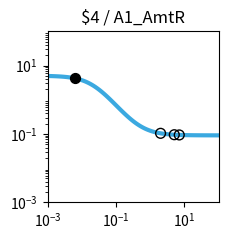

Write the Python code that produced this figure. (Note: this script raises an exception after producing the figure.)
import matplotlib.pyplot as plt
import matplotlib.ticker as ticker
import numpy as np

fig, ax = plt.subplots(figsize=(2.5,2.5))

plt.xlim(1.000000e-03, 1.000000e+02)
plt.ylim(1.000000e-03, 1.000000e+02)

x = np.array([1.000000e-03,1.122018e-03,1.258925e-03,1.412538e-03,1.584893e-03,1.778279e-03,1.995262e-03,2.238721e-03,2.511886e-03,2.818383e-03,3.162278e-03,3.548134e-03,3.981072e-03,4.466836e-03,5.011872e-03,5.623413e-03,6.309573e-03,7.079458e-03,7.943282e-03,8.912509e-03,1.000000e-02,1.122018e-02,1.258925e-02,1.412538e-02,1.584893e-02,1.778279e-02,1.995262e-02,2.238721e-02,2.511886e-02,2.818383e-02,3.162278e-02,3.548134e-02,3.981072e-02,4.466836e-02,5.011872e-02,5.623413e-02,6.309573e-02,7.079458e-02,7.943282e-02,8.912509e-02,1.000000e-01,1.122018e-01,1.258925e-01,1.412538e-01,1.584893e-01,1.778279e-01,1.995262e-01,2.238721e-01,2.511886e-01,2.818383e-01,3.162278e-01,3.548134e-01,3.981072e-01,4.466836e-01,5.011872e-01,5.623413e-01,6.309573e-01,7.079458e-01,7.943282e-01,8.912509e-01,1.000000e+00,1.122018e+00,1.258925e+00,1.412538e+00,1.584893e+00,1.778279e+00,1.995262e+00,2.238721e+00,2.511886e+00,2.818383e+00,3.162278e+00,3.548134e+00,3.981072e+00,4.466836e+00,5.011872e+00,5.623413e+00,6.309573e+00,7.079458e+00,7.943282e+00,8.912509e+00,1.000000e+01,1.122018e+01,1.258925e+01,1.412538e+01,1.584893e+01,1.778279e+01,1.995262e+01,2.238721e+01,2.511886e+01,2.818383e+01,3.162278e+01,3.548134e+01,3.981072e+01,4.466836e+01,5.011872e+01,5.623413e+01,6.309573e+01,7.079458e+01,7.943282e+01,8.912509e+01,1.000000e+02,])
y = np.array([4.950744e+00,4.937165e+00,4.921475e+00,4.903362e+00,4.882475e+00,4.858420e+00,4.830758e+00,4.799000e+00,4.762613e+00,4.721013e+00,4.673573e+00,4.619631e+00,4.558498e+00,4.489471e+00,4.411861e+00,4.325011e+00,4.228334e+00,4.121352e+00,4.003734e+00,3.875348e+00,3.736297e+00,3.586967e+00,3.428047e+00,3.260549e+00,3.085801e+00,2.905414e+00,2.721238e+00,2.535288e+00,2.349657e+00,2.166423e+00,1.987560e+00,1.814851e+00,1.649827e+00,1.493722e+00,1.347449e+00,1.211603e+00,1.086481e+00,9.721111e-01,8.682949e-01,7.746531e-01,6.906692e-01,6.157319e-01,5.491718e-01,4.902918e-01,4.383927e-01,3.927915e-01,3.528354e-01,3.179107e-01,2.874491e-01,2.609295e-01,2.378791e-01,2.178724e-01,2.005286e-01,1.855093e-01,1.725148e-01,1.612811e-01,1.515762e-01,1.431971e-01,1.359664e-01,1.297294e-01,1.243516e-01,1.197161e-01,1.157217e-01,1.122805e-01,1.093165e-01,1.067641e-01,1.045663e-01,1.026742e-01,1.010455e-01,9.964361e-02,9.843706e-02,9.739872e-02,9.650518e-02,9.573630e-02,9.507471e-02,9.450548e-02,9.401571e-02,9.359434e-02,9.323182e-02,9.291993e-02,9.265162e-02,9.242079e-02,9.222222e-02,9.205139e-02,9.190443e-02,9.177801e-02,9.166926e-02,9.157571e-02,9.149524e-02,9.142601e-02,9.136646e-02,9.131523e-02,9.127116e-02,9.123326e-02,9.120065e-02,9.117260e-02,9.114847e-02,9.112772e-02,9.110986e-02,9.109450e-02,9.108129e-02,])
c = "#3ba9e0"

hi_x = np.array([6.400000e-03,])
hi_y = np.array([4.215678e+00,])
lo_x = np.array([5.058500e+00,2.010400e+00,7.062500e+00,])
lo_y = np.array([9.502570e-02,1.044332e-01,9.360249e-02,])

plt.loglog(x,y,lw=3,color=c)
plt.scatter(hi_x,hi_y,marker='o',s=50,color='black',zorder=10)
plt.scatter(lo_x,lo_y,marker='o',s=50,edgecolors='black',color='none',zorder=10)

plt.title("$4 / A1_AmtR")

ax.xaxis.set_major_locator(ticker.LogLocator(numticks=3))
ax.yaxis.set_major_locator(ticker.LogLocator(numticks=3))

ax.set_aspect('equal')
plt.tight_layout()

plt.savefig("/content/output/0x99/response_plot_$4_A1_AmtR.png", bbox_inches='tight')
